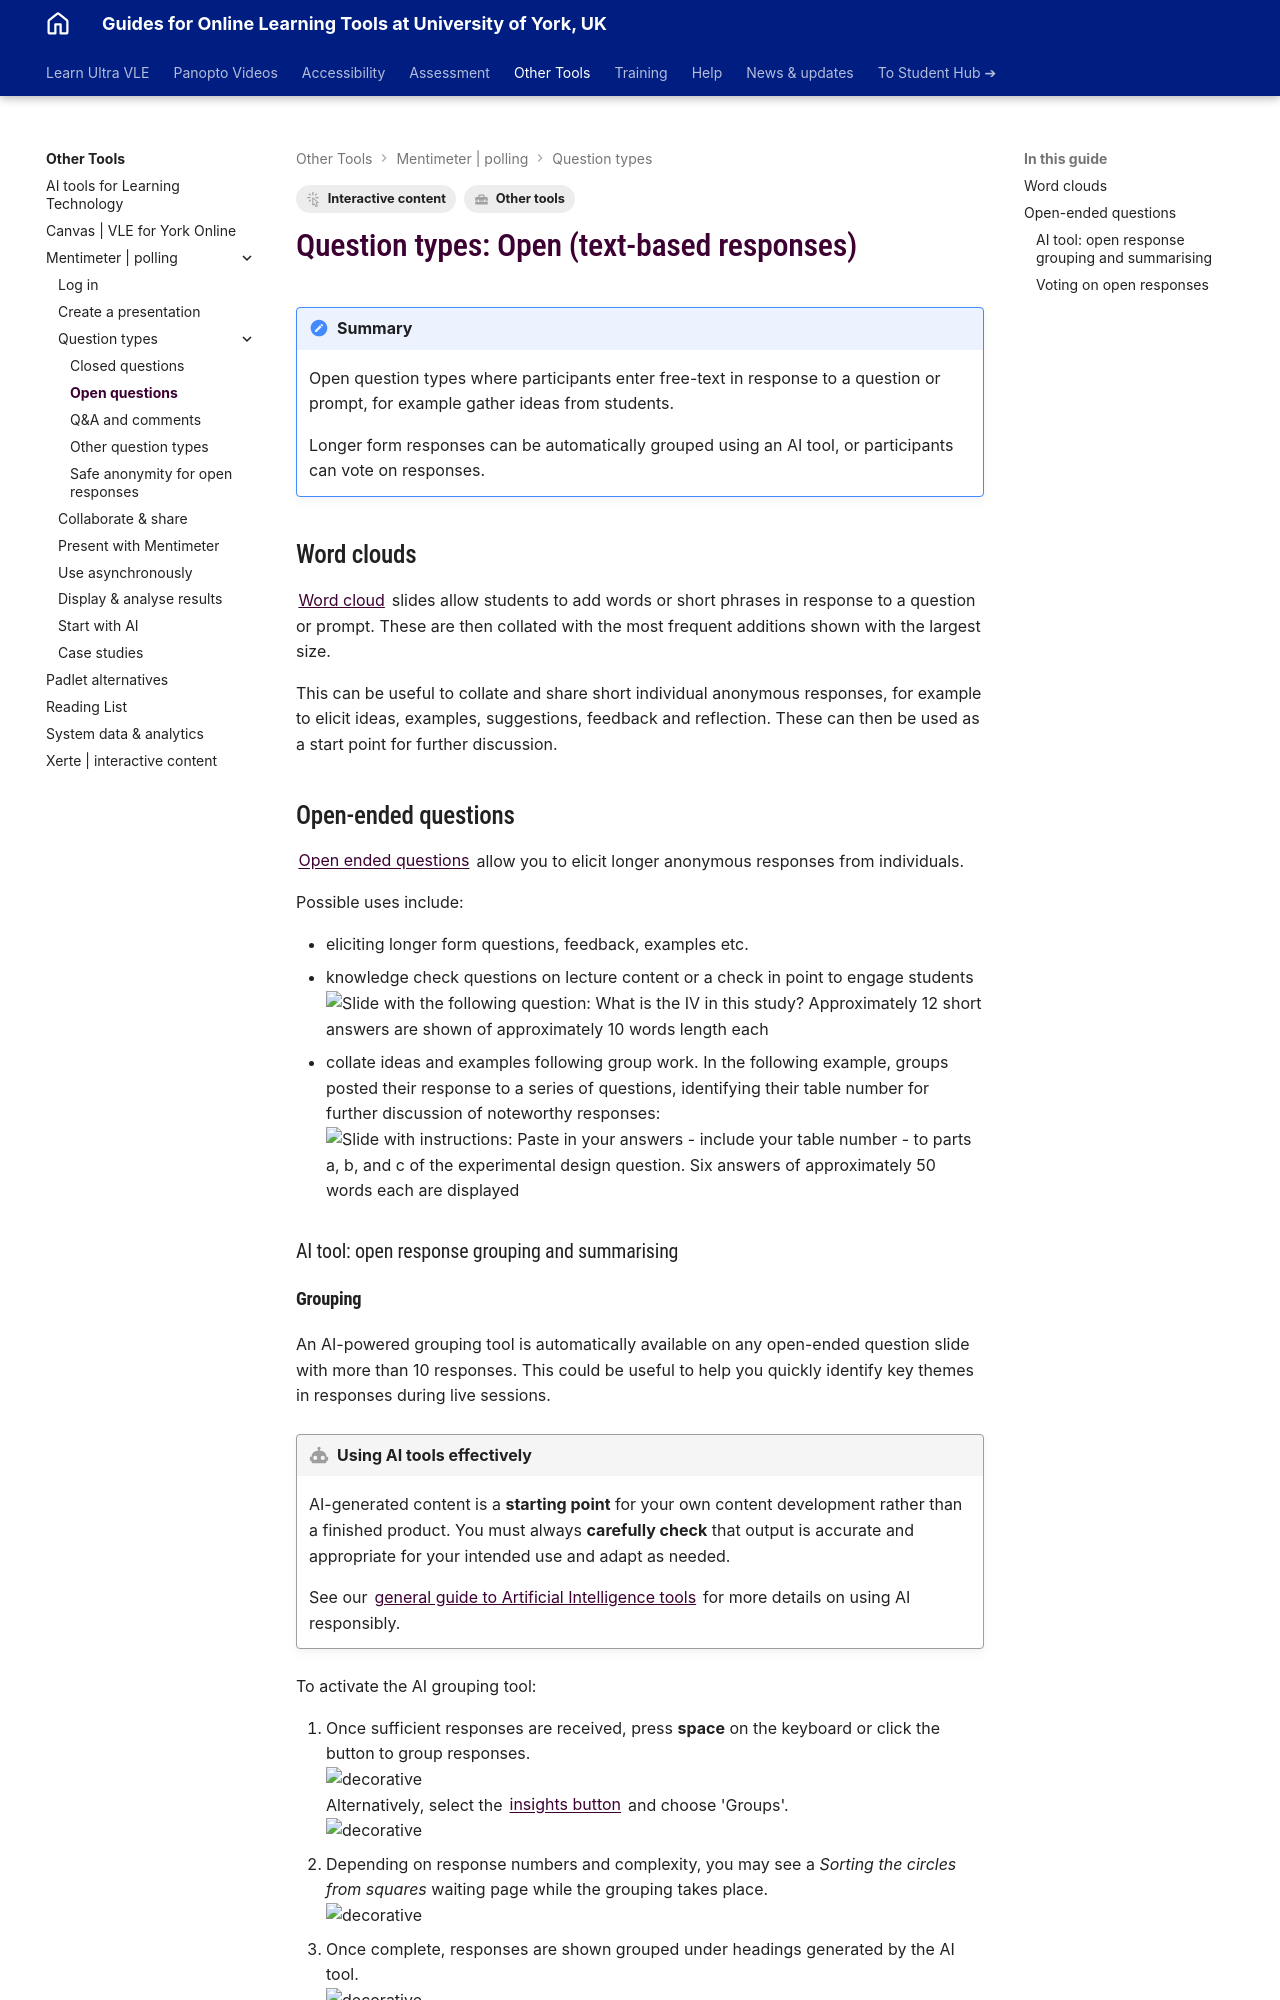

repository: PDLT-University-of-York/test-split-site · page: other-tools/mentimeter/question-types-open/index.html · generator: mkdocs

---
tags:
    - Interactive content
    - Other tools
---

# Question types: Open (text-based responses)

!!! Summary
     Open question types where participants enter free-text in response to a question or prompt, for example gather ideas from students. 
     
     Longer form responses can be automatically grouped using an AI tool, or participants can vote on responses.

## Word clouds

[Word cloud](https://www.mentimeter.com/features/word-cloud) slides allow students to add words or short phrases in response to a question or prompt. These are then collated with the most frequent additions shown with the largest size.

This can be useful to collate and share short individual anonymous responses, for example to elicit ideas, examples, suggestions, feedback and reflection. These can then be used as a start point for further discussion.

## Open-ended questions

[Open ended questions](https://help.mentimeter.com/en/articles/410470-open-ended-questions) allow you to elicit longer anonymous responses from individuals.

Possible uses include:

- eliciting longer form questions, feedback, examples etc.
- knowledge check questions on lecture content or a check in point to engage students 
</br>![Slide with the following question: What is the IV in this study? Approximately 12 short answers are shown of approximately 10 words length each](images/question-types-open-open-reponses1.png) 
- collate ideas and examples following group work. In the following example, groups posted their response to a series of questions, identifying their table number for further discussion of noteworthy responses:
</br>![Slide with instructions: Paste in your answers - include your table number - to parts a, b, and c of the experimental design question. Six answers of approximately 50 words each are displayed](images/question-types-open-open-reponses2.png)

### AI tool: open response grouping and summarising
